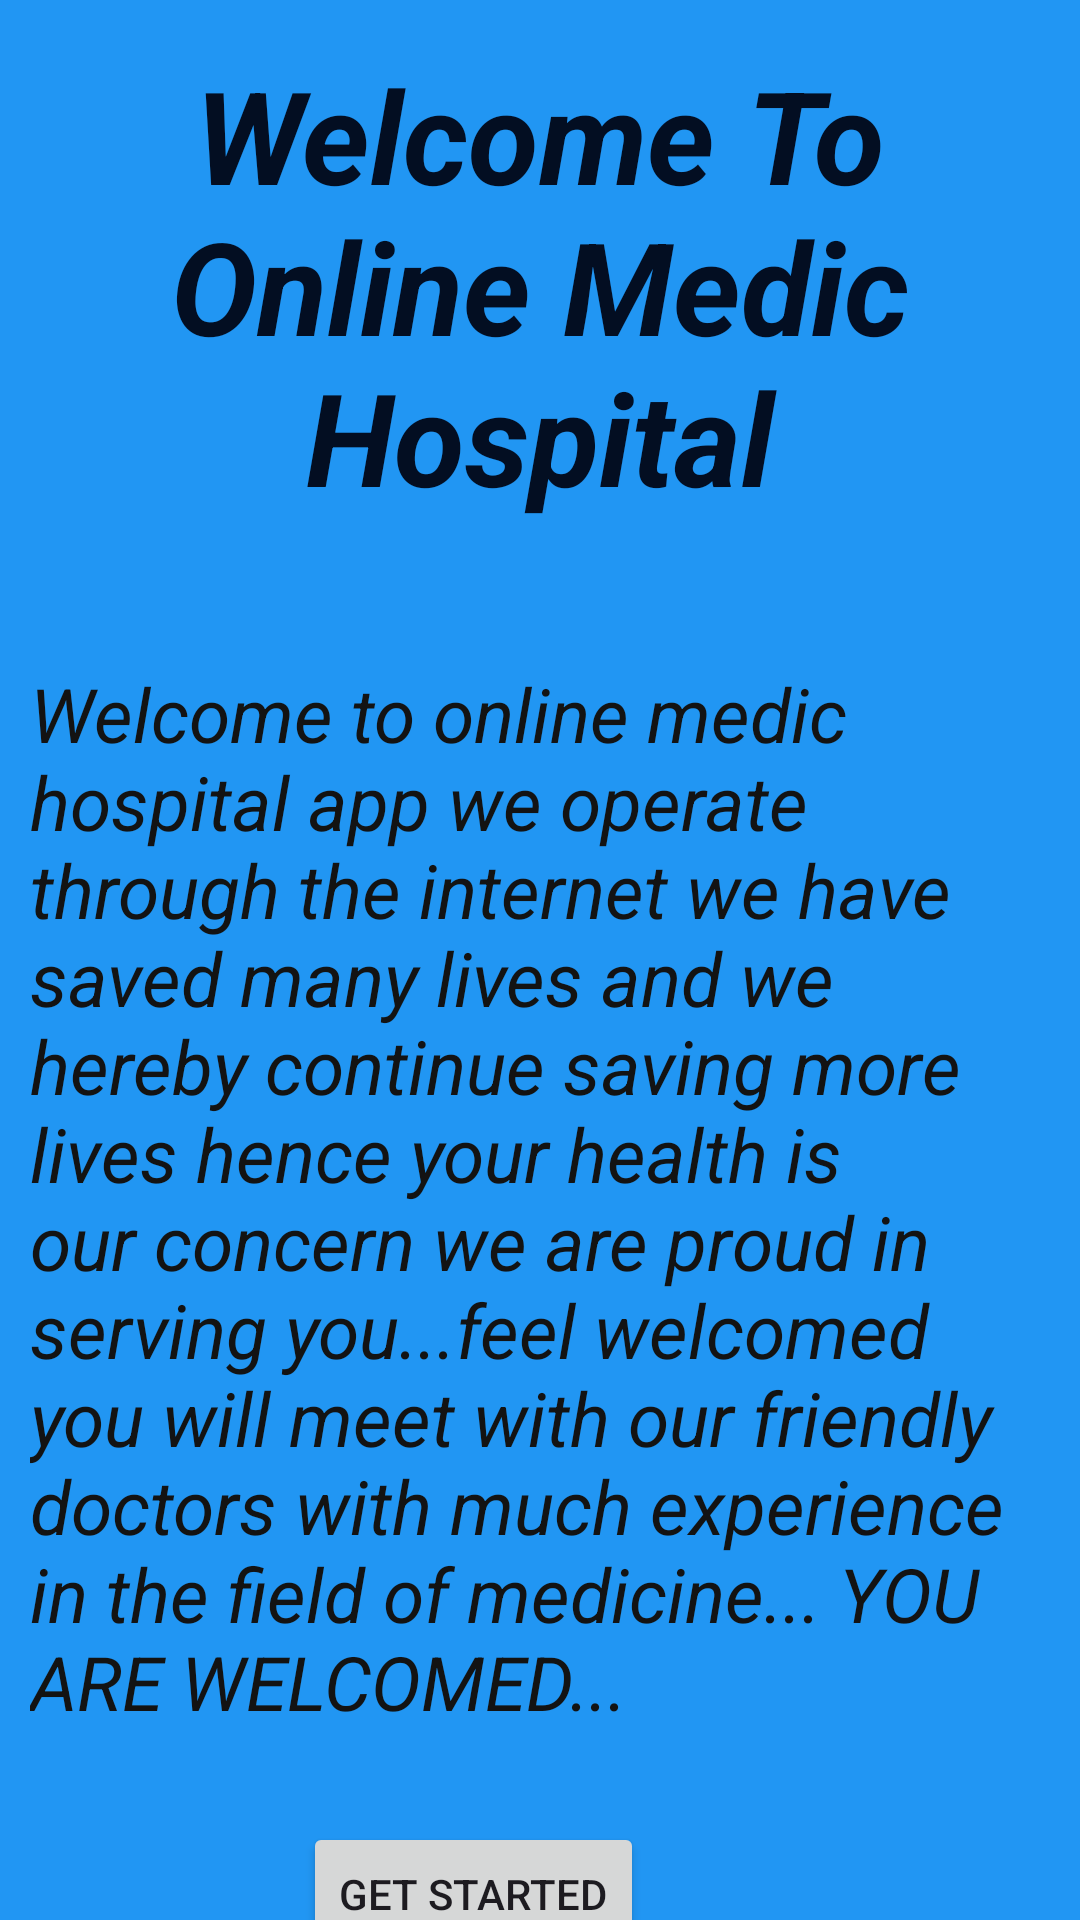

Write the Android layout XML for this screen, with the resource values it uses.
<!-- AndroidManifest.xml: application theme Theme.MedicAndroidApplicationProject -->
<!-- res/layout/content_home.xml -->
<?xml version="1.0" encoding="utf-8"?>
<androidx.constraintlayout.widget.ConstraintLayout xmlns:android="http://schemas.android.com/apk/res/android"
    xmlns:app="http://schemas.android.com/apk/res-auto"
    xmlns:tools="http://schemas.android.com/tools"
    android:layout_width="match_parent"
    android:layout_height="match_parent"
    android:background="#2196F3"
    app:layout_behavior="@string/appbar_scrolling_view_behavior"
    tools:showIn="@layout/app_bar_home">

    <TextView
        android:id="@+id/mTvTxt"
        android:layout_width="wrap_content"
        android:layout_height="wrap_content"
        android:layout_marginTop="16dp"
        android:gravity="center"
        android:text="Welcome To Online Medic Hospital"
        android:textColor="#030E22"
        android:textSize="43sp"
        android:textStyle="bold|italic"
        app:layout_constraintStart_toStartOf="parent"
        app:layout_constraintTop_toTopOf="parent" />

    <TextView
        android:id="@+id/mTvContent"
        android:layout_width="wrap_content"
        android:layout_height="wrap_content"
        android:layout_marginTop="37dp"
        android:padding="10dp"
        android:text="Welcome to online medic hospital app we operate through the internet we have saved many lives and we hereby continue saving more lives
hence your health is our concern we are proud in serving you...feel welcomed
you will meet with our friendly doctors with much experience in the field of medicine...
YOU ARE WELCOMED..."
        android:textColor="#131313"
        android:textSize="25dp"
        android:textStyle="italic"
        app:layout_constraintStart_toStartOf="parent"
        app:layout_constraintTop_toBottomOf="@+id/mTvTxt" />

    <Button
        android:id="@+id/mBtnStart"
        android:layout_width="wrap_content"
        android:layout_height="wrap_content"
        android:layout_marginStart="101dp"
        android:layout_marginTop="20dp"
        android:text="GET STARTED"
        app:layout_constraintStart_toStartOf="parent"
        app:layout_constraintTop_toBottomOf="@+id/mTvContent" />
</androidx.constraintlayout.widget.ConstraintLayout>
<!-- res/layout/app_bar_home.xml (included above) -->
<?xml version="1.0" encoding="utf-8"?>
<androidx.coordinatorlayout.widget.CoordinatorLayout
    xmlns:android="http://schemas.android.com/apk/res/android"
    xmlns:app="http://schemas.android.com/apk/res-auto"
    xmlns:tools="http://schemas.android.com/tools"
    android:layout_width="match_parent"
    android:background="@drawable/mrembo"
    android:layout_height="match_parent"
    tools:context=".HomeActivity">

    <com.google.android.material.appbar.AppBarLayout
        android:layout_width="match_parent"
        android:layout_height="wrap_content"
        android:theme="@style/Theme.MedicAndroidApplicationProject.AppBarOverlay">

        <androidx.appcompat.widget.Toolbar
            android:id="@+id/toolbar"
            android:layout_width="match_parent"
            android:layout_height="?attr/actionBarSize"
            android:background="@drawable/mrembo"
            app:popupTheme="@style/Theme.MedicAndroidApplicationProject.PopupOverlay" />

    </com.google.android.material.appbar.AppBarLayout>

    <include layout="@layout/content_home" />

    <com.google.android.material.floatingactionbutton.FloatingActionButton
        android:id="@+id/fab"
        android:layout_width="wrap_content"
        android:layout_height="46dp"
        android:layout_gravity="bottom|end"
        android:layout_marginEnd="@dimen/fab_margin"
        android:layout_marginBottom="16dp"
        app:srcCompat="@android:drawable/sym_action_call" />

</androidx.coordinatorlayout.widget.CoordinatorLayout>
<!-- resources referenced by this layout -->
<resources>
  <style name="Theme.MedicAndroidApplicationProject.AppBarOverlay" parent="ThemeOverlay.AppCompat.Dark.ActionBar" />
  <style name="Theme.MedicAndroidApplicationProject.PopupOverlay" parent="ThemeOverlay.AppCompat.Light" />
  <style name="Theme.MedicAndroidApplicationProject" parent="Base.Theme.MedicAndroidApplicationProject" />
  <style name="Base.Theme.MedicAndroidApplicationProject" parent="Theme.Material3.DayNight.NoActionBar">
          
          
      </style>
</resources>
